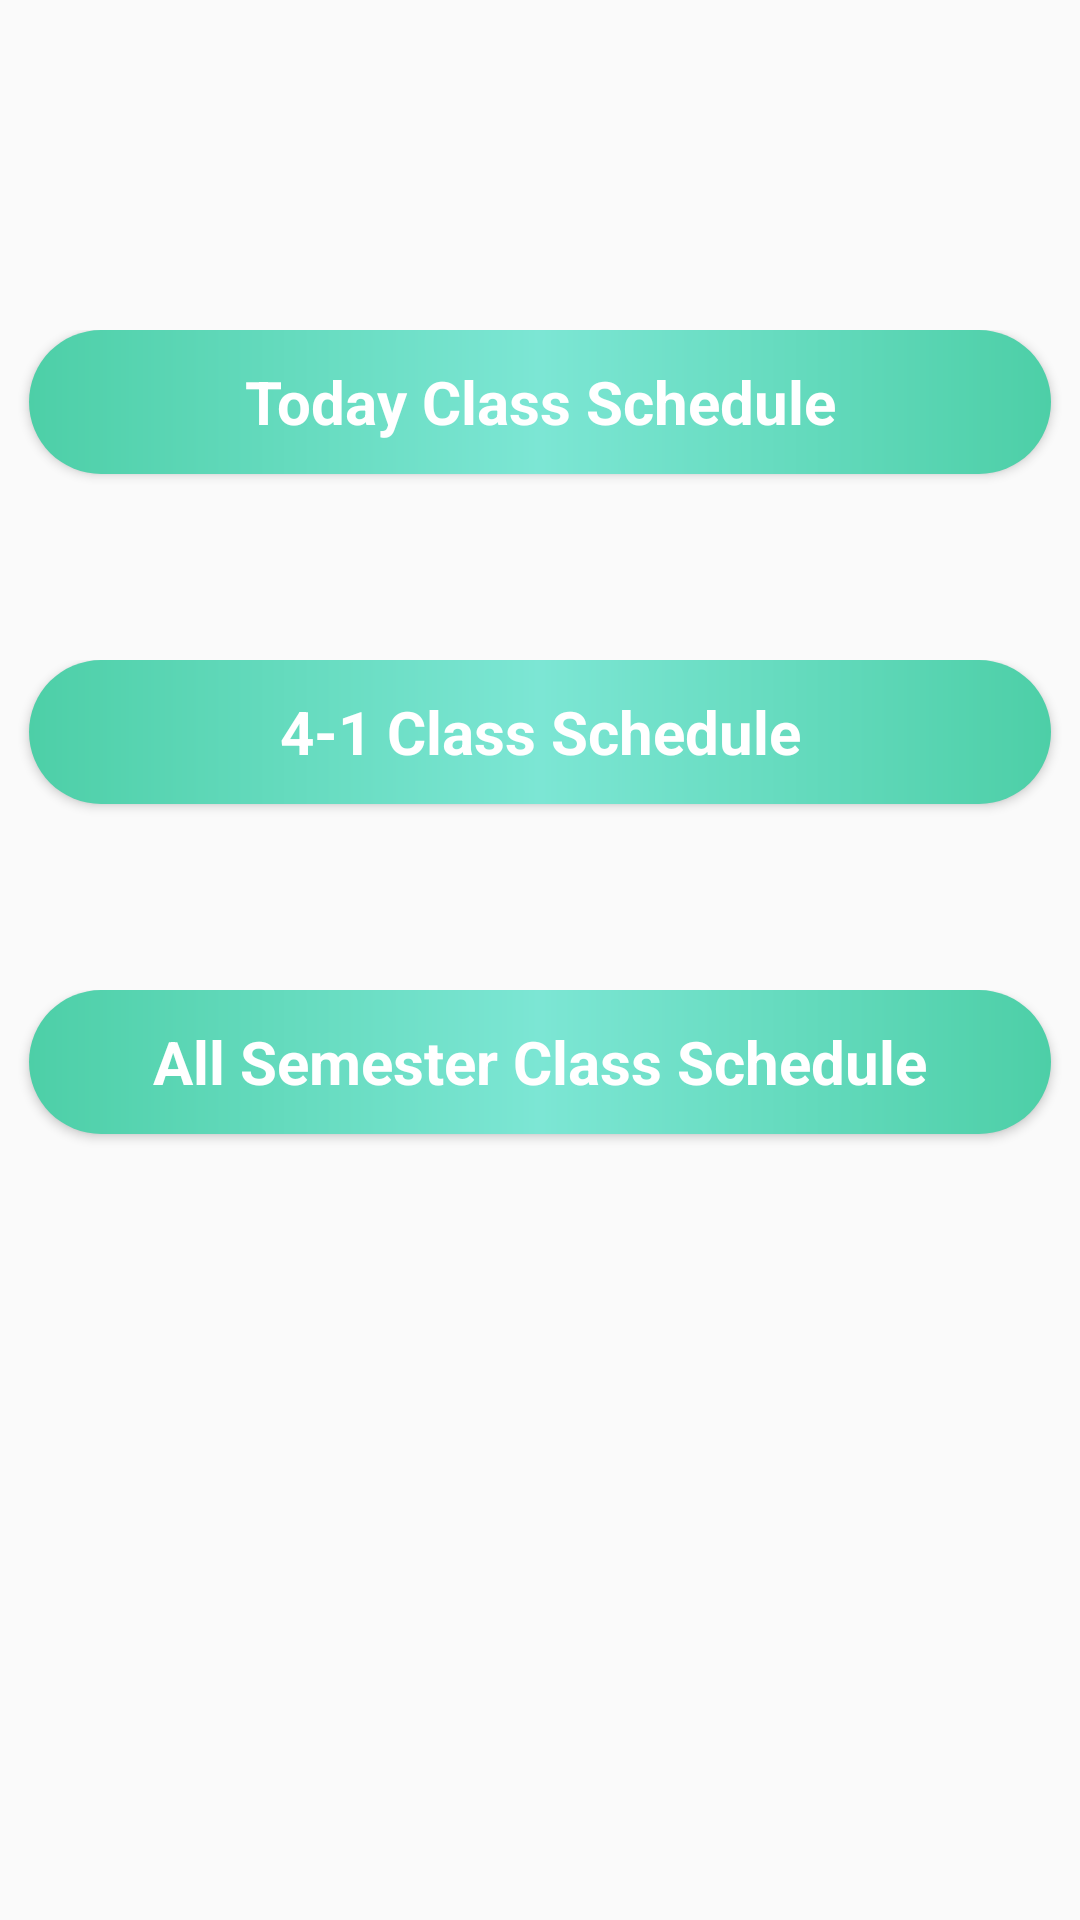

Layout XML and referenced resources for this Android screen:
<!-- AndroidManifest.xml: application theme AppTheme -->
<!-- res/layout/activity_home.xml -->
<?xml version="1.0" encoding="utf-8"?>
<RelativeLayout xmlns:android="http://schemas.android.com/apk/res/android"
    xmlns:tools="http://schemas.android.com/tools"
    android:layout_width="match_parent"
    android:layout_height="match_parent"
    android:paddingBottom="@dimen/activity_vertical_margin"
    android:paddingLeft="@dimen/activity_horizontal_margin"
    android:paddingRight="@dimen/activity_horizontal_margin"
    android:paddingTop="@dimen/activity_vertical_margin"
    tools:context="com.example.piyal.classrutine.otherActivity.Home">

    <LinearLayout
        android:orientation="vertical"
        android:layout_width="match_parent"
        android:layout_height="match_parent"
        android:layout_centerVertical="true"
        android:gravity="center"
        android:layout_centerHorizontal="true">

        <LinearLayout
            android:orientation="horizontal"
            android:layout_width="match_parent"
            android:layout_height="100dp"
            android:layout_marginTop="10dp"
            android:gravity="center">

            <Button
                android:layout_width="wrap_content"
                android:layout_weight="1"
                android:layout_height="wrap_content"
                android:text="Today Class Schedule"
                android:id="@+id/todayrutinebtn"
                android:textColor="#fff"
                android:layout_gravity="center_horizontal"
                android:background="@drawable/buttonshape"
                android:layout_margin="10dp"
                android:layout_marginRight="30dp"
                android:layout_marginLeft="30dp"
                android:textSize="20dp"
                android:textStyle="bold"
                style="@style/PrimaryFlatButton"/>
        </LinearLayout>
        <LinearLayout
            android:orientation="horizontal"
            android:layout_width="match_parent"
            android:layout_height="100dp"
            android:layout_marginTop="10dp"
            android:gravity="center"
            android:layout_gravity="center_horizontal">

            <Button
                android:layout_width="wrap_content"
                android:layout_weight="1"
                android:layout_height="wrap_content"
                android:text="4-1 Class Schedule"
                android:id="@+id/semsesterbtn"
                android:textColor="#fff"
                android:layout_gravity="center_horizontal"
                android:background="@drawable/buttonshape"
                android:layout_margin="10dp"
                android:layout_marginRight="30dp"
                android:layout_marginLeft="30dp"
                android:textSize="20dp"
                android:textStyle="bold"
                style="@style/PrimaryFlatButton"/>
        </LinearLayout>
        <LinearLayout
            android:orientation="horizontal"
            android:layout_width="match_parent"
            android:layout_height="100dp"
            android:layout_marginTop="10dp"
            android:gravity="center"
            android:layout_gravity="center_horizontal">

            <Button
                android:layout_width="wrap_content"
                android:layout_weight="1"
                android:layout_height="wrap_content"
                android:text="All Semester Class Schedule"
                android:id="@+id/allrutinebtn"
                android:textColor="#fff"
                android:layout_gravity="center_horizontal"
                android:background="@drawable/buttonshape"
                android:layout_margin="10dp"
                android:layout_marginRight="30dp"
                android:layout_marginLeft="30dp"
                android:textSize="20dp"
                android:textStyle="bold"
                style="@style/PrimaryFlatButton"/>
        </LinearLayout>
        
            
            
            
            
            
            
            
                
                
                
                
                
                
                
                
                
                
                
                
                
                
        
        <LinearLayout
            android:orientation="horizontal"
            android:layout_width="match_parent"
            android:layout_height="100dp"
            android:layout_marginTop="10dp"
            android:gravity="center"
            android:layout_gravity="center_horizontal">

            <ProgressBar
                style="?android:attr/progressBarStyleLarge"
                android:layout_width="wrap_content"
                android:layout_height="wrap_content"
                android:id="@+id/progressBar"
                android:visibility="gone"/>
        </LinearLayout>
    </LinearLayout>
</RelativeLayout>
<!-- resources referenced by this layout -->
<resources>
  <!-- drawable buttonshape (drawable) -->
  <?xml version="1.0" encoding="utf-8"?>
  <shape xmlns:android="http://schemas.android.com/apk/res/android"
      android:shape="rectangle">
      <corners
          android:radius="40dp">
      </corners>
      <solid
          android:color="@color/colorPrimary">
      </solid>
      <gradient
          android:startColor="@color/Primary"
          android:centerColor="#7ce6d4"
          android:endColor="@color/Primary">
      </gradient>
      <stroke android:width="0dp"></stroke>
  </shape>
  <style name="PrimaryFlatButton" parent="Theme.AppCompat.Light">
          <item name="android:buttonStyle">@style/Widget.AppCompat.Button.Borderless.Colored</item>
          <item name="colorAccent">@color/colorPrimary</item>
      </style>
  <style name="AppTheme" parent="Theme.AppCompat.Light.DarkActionBar">
          
          <item name="colorPrimary">@color/colorPrimary</item>
          <item name="colorPrimaryDark">@color/colorPrimaryDark</item>
          <item name="colorAccent">@color/colorAccent</item>
      </style>
  <color name="colorPrimary">#FFC000</color>
  <color name="Primary">#4dcfa7</color>
  <color name="colorPrimaryDark">#FBA408</color>
  <color name="colorAccent">#4dcfa7</color>
</resources>
